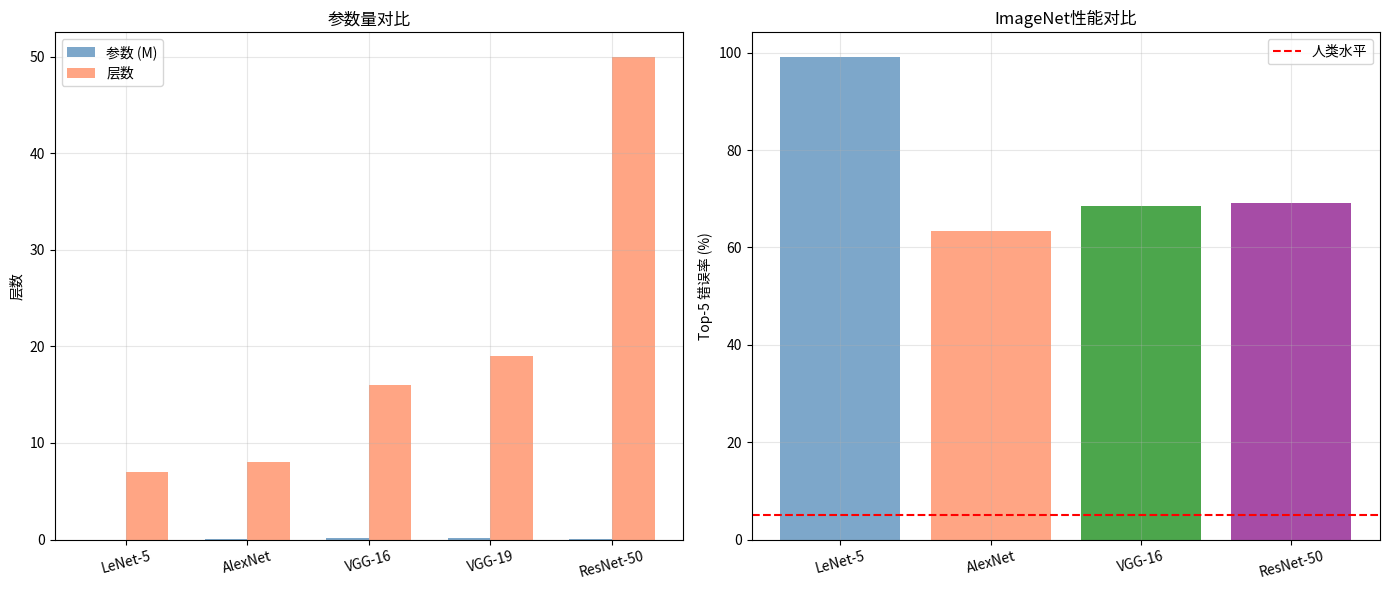

Write the Python code that produced this figure. (Note: this script raises an exception after producing the figure.)
"""
经典CNN架构演示
LeNet, AlexNet, VGG, ResNet
"""

import numpy as np
import matplotlib.pyplot as plt

print("=" * 70)
print("经典CNN架构演示")
print("=" * 70)

# 1. LeNet-5
print("\n1. LeNet-5 (1998)")
print("-" * 50)
print("""
结构:
- 输入: 32x32 灰度图
- C1: 6个5x5卷积核 -> 28x28
- S2: 6个2x2池化 -> 14x14
- C3: 16个5x5卷积核 -> 10x10
- S4: 16个2x2池化 -> 5x5
- C5: 120个5x5卷积
- F6: 84个全连接
- 输出: 10
""")

# 2. AlexNet
print("\n2. AlexNet (2012)")
print("-" * 50)
print("""
结构:
- 输入: 224x224 RGB图
- 5个卷积层
- 3个全连接层
- 参数: 60M
- 特点: ReLU、Dropout、GPU训练
""")

# 3. VGG
print("\n3. VGG (2014)")
print("-" * 50)
print("""
结构:
- VGG16: 16层
- VGG19: 19层
- 特点: 3x3卷积堆叠
- 参数: 138M
""")

# 4. ResNet
print("\n4. ResNet (2015)")
print("-" * 50)
print("""
结构:
- 残差块: y = F(x) + x
- 解决梯度消失问题
- 可训练超过1000层
- 经典版本: ResNet50, ResNet101
""")

# 5. 可视化架构对比
print("\n5. 架构对比可视化...")

fig, axes = plt.subplots(1, 2, figsize=(14, 6))

ax = axes[0]
architectures = ['LeNet-5', 'AlexNet', 'VGG-16', 'VGG-19', 'ResNet-50']
params = [0.06, 61, 138, 144, 25.5]
layers = [7, 8, 16, 19, 50]

x = np.arange(len(architectures))
width = 0.35

bars1 = ax.bar(x - width/2, [p/1000 for p in params], width, label='参数 (M)', color='steelblue', alpha=0.7)
ax.set_ylabel('参数 (百万)')
ax.set_title('参数量对比')
ax.set_xticks(x)
ax.set_xticklabels(architectures, rotation=15)
ax.legend()
ax.grid(True, alpha=0.3)

bars2 = ax.bar(x + width/2, layers, width, label='层数', color='coral', alpha=0.7)
ax.set_ylabel('层数')
ax.legend()
ax.grid(True, alpha=0.3)

ax = axes[1]
performance = {
    'LeNet-5': 99.2,
    'AlexNet': 63.3,
    'VGG-16': 68.5,
    'ResNet-50': 69.2
}
ax.bar(performance.keys(), performance.values(), color=['steelblue', 'coral', 'green', 'purple'], alpha=0.7)
ax.set_ylabel('Top-5 错误率 (%)')
ax.set_title('ImageNet性能对比')
ax.axhline(y=5, color='red', linestyle='--', label='人类水平')
ax.legend()
ax.grid(True, alpha=0.3)
plt.xticks(rotation=15)

plt.tight_layout()
plt.savefig('images/cnn_architectures.png')
print("可视化已保存为 'images/cnn_architectures.png'")

# 6. 残差块图示
fig, ax = plt.subplots(figsize=(8, 6))

ax.add_patch(plt.Rectangle((1, 2), 3, 2, facecolor='lightblue', edgecolor='black', linewidth=2))
ax.text(2.5, 3, 'Conv', ha='center', va='center', fontsize=12)
ax.text(2.5, 4.2, 'F(x)', ha='center', va='center', fontsize=12, color='blue')

ax.add_patch(plt.Rectangle((1, -1), 3, 2, facecolor='lightblue', edgecolor='black', linewidth=2))
ax.text(2.5, 0, 'Conv', ha='center', va='center', fontsize=12)
ax.text(2.5, -0.2, 'BN+ReLU', ha='center', va='center', fontsize=8)

ax.add_patch(plt.Rectangle((1, -4), 3, 2, facecolor='lightblue', edgecolor='black', linewidth=2))
ax.text(2.5, -3, 'Conv', ha='center', va='center', fontsize=12)

ax.annotate('', xy=(4.5, 3), xytext=(4.5, -2),
            arrowprops=dict(arrowstyle='->', color='red', lw=2))
ax.text(5, 0.5, '+', fontsize=20, color='red')

ax.text(4.5, 4, 'x', fontsize=14, color='green')
ax.annotate('', xy=(4.5, 3), xytext=(4.5, 4),
            arrowprops=dict(arrowstyle='->', color='green', lw=2))

ax.add_patch(plt.Rectangle((1, -5.5), 3, 1.5, facecolor='lightgreen', edgecolor='black', linewidth=2))
ax.text(2.5, -4.75, 'ReLU', ha='center', va='center', fontsize=12)

ax.set_xlim(0, 7)
ax.set_ylim(-7, 6)
ax.set_title('ResNet残差块结构', fontsize=14)
ax.axis('off')

plt.tight_layout()
plt.savefig('images/resnet_block.png')
print("可视化已保存为 'images/resnet_block.png'")

# 7. 总结
print("\n" + "=" * 70)
print("经典CNN架构总结")
print("=" * 70)
print("""
| 架构 | 年份 | 层数 | 参数 | 特点 |
|------|------|------|------|------|
| LeNet-5 | 1998 | 7 | 60K | 早期经典 |
| AlexNet | 2012 | 8 | 61M | 深度学习复兴 |
| VGG | 2014 | 16/19 | 138M | 结构简单 |
| ResNet | 2015 | 50+ | 25M+ | 残差连接 |

ResNet的残差连接是最重要的创新。
""")
print("=" * 70)
print("\nClassic CNN Architectures Demo完成！")
